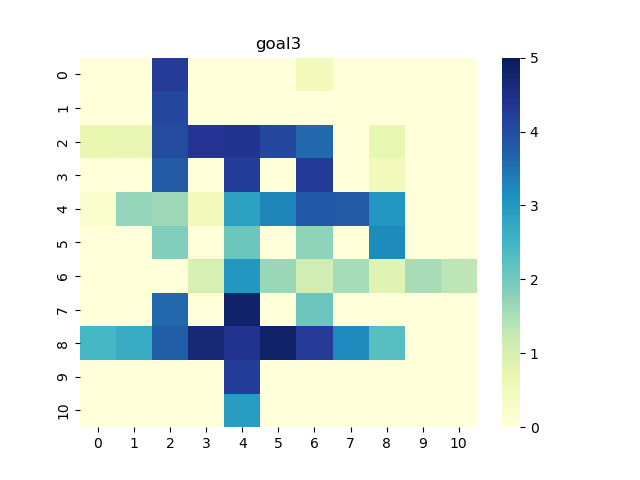

Values plotted in this chart, from the file beside it:
0, 1, 2, 3, 4, 5, 6, 7, 8, 9, 10
0.0, 0.0, 4.241, 0.0, 0.0, 0.0, 0.4969, 0.0, 0.0, 0.0, 0.0
0.0, 0.0, 4.072, 0.0, 0.0, 0.0, 0.0, 0.0, 0.0, 0.0, 0.0
0.6743, 0.7153, 4.017, 4.366, 4.405, 4.071, 3.627, 0.0, 0.7327, 0.0, 0.0
0.0, 0.0, 3.808, 0.0, 4.224, 0.0, 4.294, 0.0, 0.472, 0.0, 0.0
0.1994, 1.688, 1.623, 0.4957, 2.868, 3.257, 3.843, 3.804, 3.018, 0.0, 0.0
0.0, 0.0, 1.861, 0.0, 2.072, 0.0, 1.741, 0.0, 3.189, 0.0, 0.0
0.0, 0.0, 0.007578, 1.005, 3.019, 1.647, 1.094, 1.558, 0.8489, 1.534, 1.337
0.0, 0.0, 3.626, 0.0, 4.798, 0.0, 2.054, 0.0, 0.0, 0.0, 0.0
2.462, 2.665, 3.743, 4.68, 4.429, 4.817, 4.267, 3.219, 2.279, 0.0, 0.0
0.0, 0.0, 0.0, 0.0, 4.237, 0.0, 0.0, 0.0, 0.0, 0.0, 0.0
0.0, 0.0, 0.0, 0.0, 2.931, 0.0, 0.0, 0.0, 0.0, 0.0, 0.0
